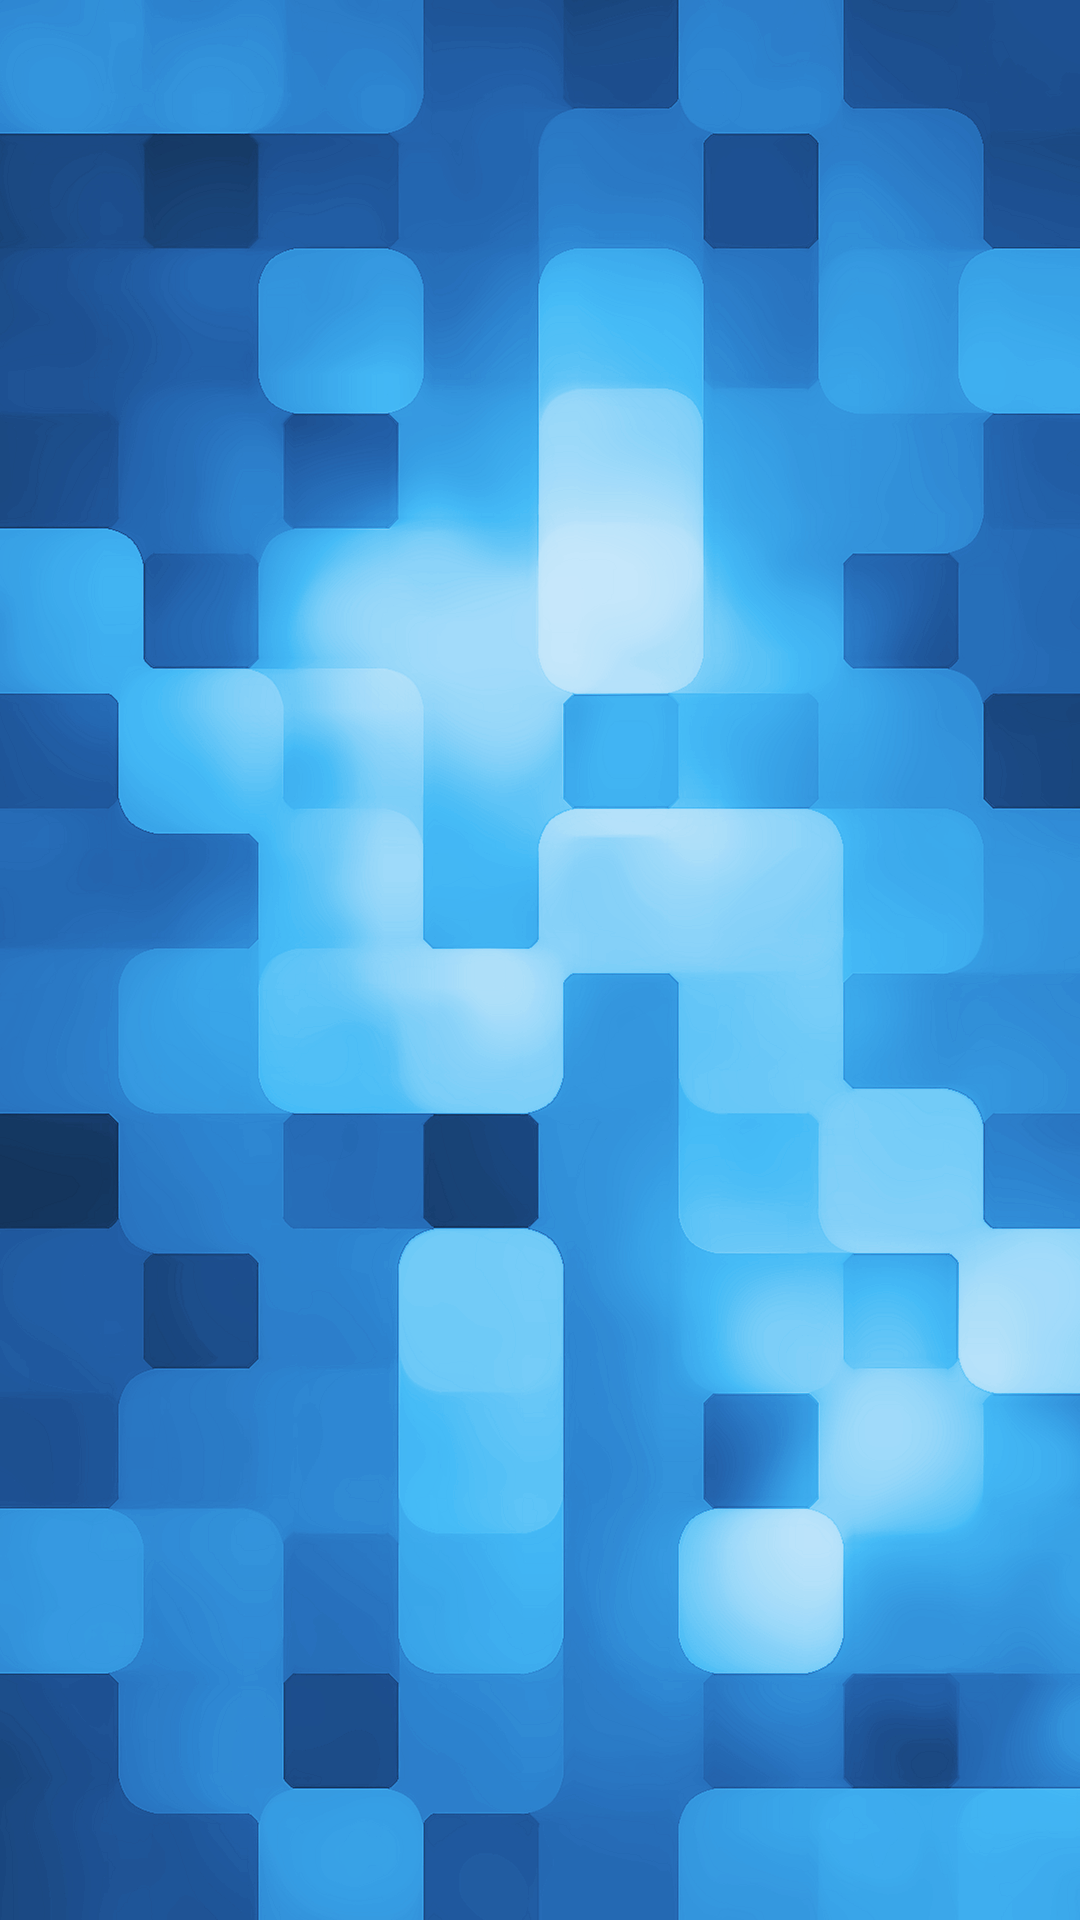

Layout XML and referenced resources for this Android screen:
<!-- AndroidManifest.xml: fallback theme Theme.MaterialComponents.DayNight.NoActionBar -->
<!-- res/layout/dialog_explique_easy.xml -->
<?xml version="1.0" encoding="utf-8"?>
<RelativeLayout xmlns:android="http://schemas.android.com/apk/res/android"
    android:layout_width="fill_parent"
    android:layout_height="fill_parent"
    android:background="@drawable/fond_jeux"

    android:orientation="vertical"
    android:layout_gravity="center_vertical|center_horizontal">



</RelativeLayout>
<!-- resources referenced by this layout -->
<resources>
  <!-- drawable fond_jeux: png bitmap (drawable-hdpi, 446548 bytes) -->
</resources>
